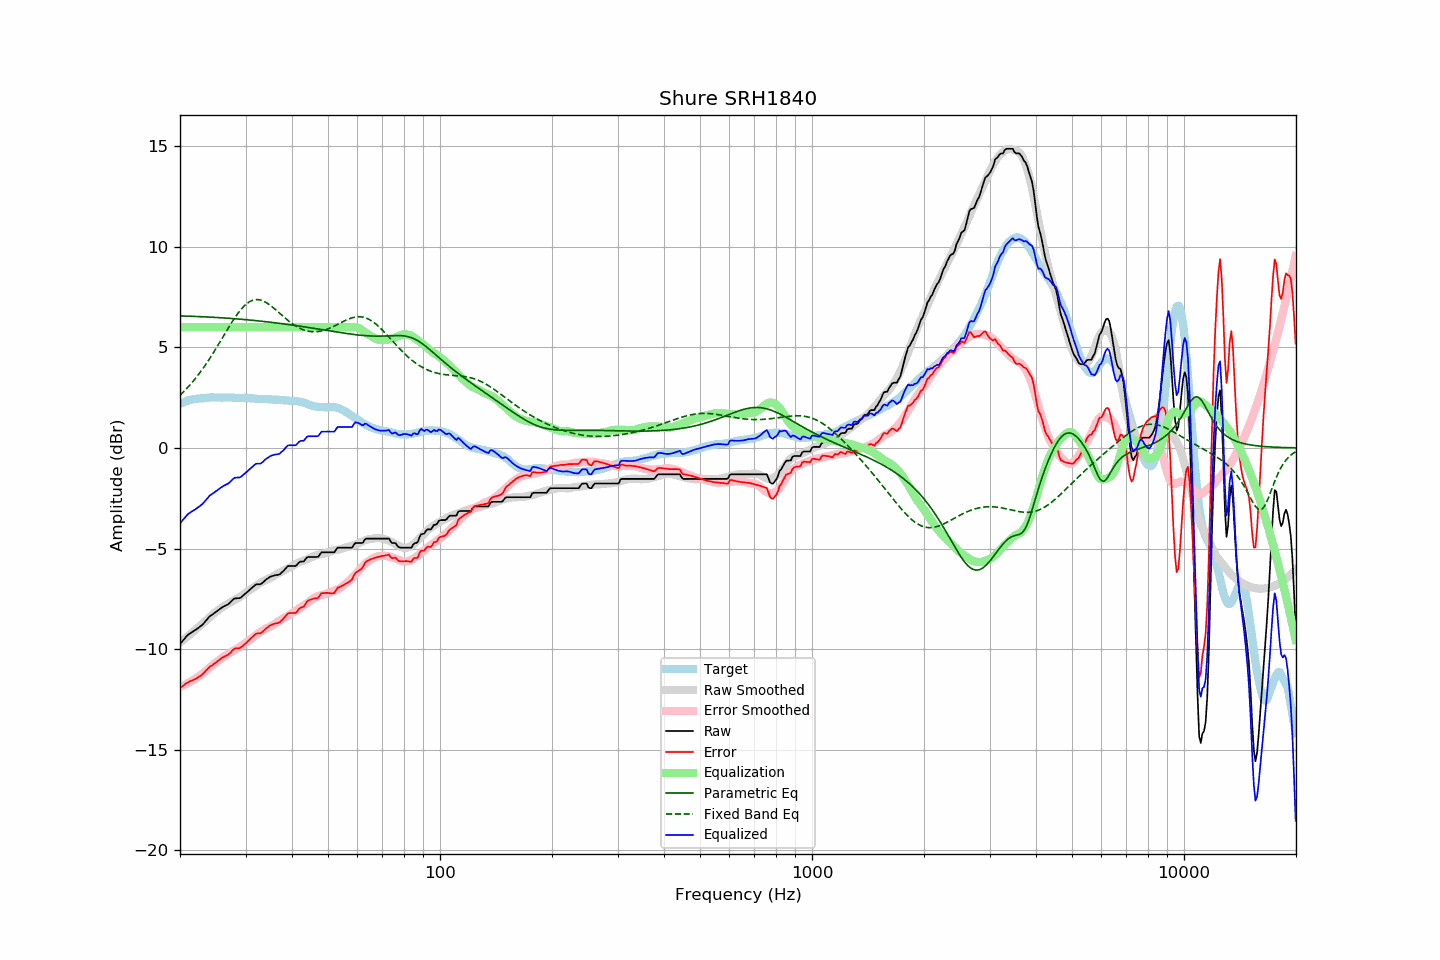

Source data for this figure (header and first rows):
frequency, raw, error, smoothed, error_smoothed, equalization, parametric_eq, fixed_band_eq, equalized_raw, equalized_smoothed, target
20.00, -9.75, -11.94, -9.69, -11.89, 6.00, 6.56, 2.62, -3.75, -3.69, 2.19
20.20, -9.66, -11.89, -9.62, -11.86, 6.00, 6.56, 2.69, -3.66, -3.62, 2.23
20.40, -9.56, -11.82, -9.55, -11.82, 6.00, 6.56, 2.77, -3.56, -3.55, 2.26
20.61, -9.47, -11.76, -9.49, -11.78, 6.00, 6.56, 2.85, -3.47, -3.49, 2.29
20.81, -9.37, -11.70, -9.42, -11.74, 6.00, 6.55, 2.94, -3.37, -3.42, 2.33
21.02, -9.29, -11.66, -9.35, -11.69, 6.00, 6.55, 3.02, -3.29, -3.35, 2.37
21.23, -9.23, -11.61, -9.28, -11.65, 6.00, 6.55, 3.11, -3.23, -3.28, 2.38
21.44, -9.18, -11.58, -9.22, -11.60, 6.00, 6.54, 3.20, -3.18, -3.22, 2.40
21.66, -9.13, -11.55, -9.15, -11.55, 6.00, 6.54, 3.30, -3.13, -3.15, 2.42
21.87, -9.08, -11.50, -9.08, -11.50, 6.00, 6.54, 3.39, -3.08, -3.08, 2.43
22.09, -9.03, -11.47, -9.01, -11.45, 6.00, 6.54, 3.49, -3.03, -3.01, 2.45
22.31, -8.97, -11.41, -8.94, -11.39, 6.00, 6.53, 3.60, -2.97, -2.94, 2.45
22.54, -8.91, -11.36, -8.87, -11.34, 6.00, 6.53, 3.70, -2.91, -2.87, 2.45
22.76, -8.85, -11.31, -8.81, -11.28, 6.00, 6.53, 3.81, -2.85, -2.81, 2.46
22.99, -8.79, -11.25, -8.74, -11.22, 6.00, 6.52, 3.92, -2.79, -2.74, 2.46
23.22, -8.70, -11.17, -8.67, -11.16, 6.00, 6.52, 4.03, -2.70, -2.67, 2.47
23.45, -8.60, -11.08, -8.60, -11.09, 6.00, 6.51, 4.15, -2.60, -2.60, 2.48
23.69, -8.51, -11.00, -8.53, -11.02, 6.00, 6.51, 4.27, -2.51, -2.53, 2.49
23.92, -8.41, -10.91, -8.45, -10.95, 6.00, 6.51, 4.39, -2.41, -2.45, 2.50
24.16, -8.34, -10.85, -8.38, -10.88, 6.00, 6.50, 4.51, -2.34, -2.38, 2.51
24.40, -8.29, -10.81, -8.31, -10.81, 6.00, 6.50, 4.63, -2.29, -2.31, 2.52
24.65, -8.23, -10.74, -8.24, -10.75, 6.00, 6.49, 4.76, -2.23, -2.24, 2.51
24.89, -8.17, -10.68, -8.18, -10.69, 6.00, 6.49, 4.89, -2.17, -2.18, 2.51
25.14, -8.12, -10.63, -8.12, -10.63, 6.00, 6.48, 5.02, -2.12, -2.12, 2.51
25.39, -8.06, -10.57, -8.06, -10.57, 6.00, 6.48, 5.15, -2.06, -2.06, 2.51
25.65, -8.00, -10.51, -7.99, -10.51, 6.00, 6.47, 5.29, -2.00, -1.99, 2.51
25.91, -7.94, -10.44, -7.94, -10.45, 6.00, 6.47, 5.42, -1.94, -1.94, 2.50
26.16, -7.89, -10.40, -7.88, -10.39, 6.00, 6.46, 5.56, -1.89, -1.88, 2.51
26.43, -7.85, -10.36, -7.83, -10.34, 6.00, 6.46, 5.69, -1.85, -1.83, 2.51
26.69, -7.81, -10.32, -7.78, -10.29, 6.00, 6.45, 5.82, -1.81, -1.78, 2.51
26.96, -7.77, -10.28, -7.74, -10.24, 6.00, 6.45, 5.96, -1.77, -1.74, 2.51
27.23, -7.70, -10.21, -7.69, -10.19, 6.00, 6.44, 6.09, -1.70, -1.69, 2.51
27.50, -7.62, -10.12, -7.65, -10.15, 6.00, 6.44, 6.21, -1.62, -1.65, 2.50
27.77, -7.54, -10.03, -7.60, -10.10, 6.00, 6.43, 6.34, -1.54, -1.60, 2.49
28.05, -7.48, -9.97, -7.56, -10.05, 6.00, 6.42, 6.46, -1.48, -1.56, 2.49
28.33, -7.48, -9.96, -7.51, -10.01, 6.00, 6.42, 6.58, -1.48, -1.51, 2.48
28.62, -7.47, -9.96, -7.47, -9.96, 6.00, 6.41, 6.69, -1.47, -1.47, 2.49
28.90, -7.47, -9.96, -7.42, -9.91, 6.00, 6.40, 6.79, -1.47, -1.42, 2.49
29.19, -7.43, -9.91, -7.36, -9.85, 6.00, 6.40, 6.89, -1.43, -1.36, 2.48
29.48, -7.36, -9.85, -7.30, -9.79, 6.00, 6.39, 6.98, -1.36, -1.30, 2.49
29.78, -7.29, -9.78, -7.25, -9.73, 6.00, 6.38, 7.06, -1.29, -1.25, 2.49
30.08, -7.22, -9.71, -7.19, -9.67, 6.00, 6.38, 7.14, -1.22, -1.19, 2.49
30.38, -7.15, -9.63, -7.14, -9.62, 6.00, 6.37, 7.20, -1.15, -1.14, 2.48
30.68, -7.08, -9.55, -7.09, -9.56, 6.00, 6.36, 7.26, -1.08, -1.09, 2.47
30.99, -7.01, -9.47, -7.04, -9.51, 6.00, 6.35, 7.30, -1.01, -1.04, 2.46
31.30, -6.94, -9.40, -6.99, -9.45, 6.00, 6.35, 7.33, -0.94, -0.99, 2.46
31.61, -6.87, -9.33, -6.93, -9.38, 6.00, 6.34, 7.36, -0.87, -0.93, 2.46
31.93, -6.80, -9.25, -6.87, -9.32, 6.00, 6.33, 7.37, -0.80, -0.87, 2.45
32.24, -6.78, -9.22, -6.81, -9.26, 6.00, 6.32, 7.37, -0.78, -0.81, 2.44
32.57, -6.78, -9.22, -6.76, -9.20, 6.00, 6.31, 7.37, -0.78, -0.76, 2.44
32.89, -6.78, -9.21, -6.71, -9.14, 6.00, 6.31, 7.35, -0.78, -0.71, 2.44
33.22, -6.73, -9.16, -6.66, -9.09, 6.00, 6.30, 7.33, -0.73, -0.66, 2.43
33.55, -6.66, -9.09, -6.62, -9.05, 6.00, 6.29, 7.29, -0.66, -0.62, 2.43
33.89, -6.58, -9.01, -6.58, -9.00, 6.00, 6.28, 7.25, -0.58, -0.58, 2.43
34.23, -6.52, -8.95, -6.54, -8.96, 6.00, 6.27, 7.21, -0.52, -0.54, 2.43
34.57, -6.47, -8.89, -6.51, -8.93, 6.00, 6.26, 7.16, -0.47, -0.51, 2.42
34.92, -6.41, -8.83, -6.47, -8.89, 6.00, 6.25, 7.10, -0.41, -0.47, 2.42
35.27, -6.38, -8.79, -6.43, -8.84, 6.00, 6.24, 7.04, -0.38, -0.43, 2.41
35.62, -6.36, -8.76, -6.39, -8.80, 6.00, 6.23, 6.97, -0.36, -0.39, 2.40
35.97, -6.33, -8.73, -6.34, -8.74, 6.00, 6.22, 6.90, -0.33, -0.34, 2.40
... 635 more rows
